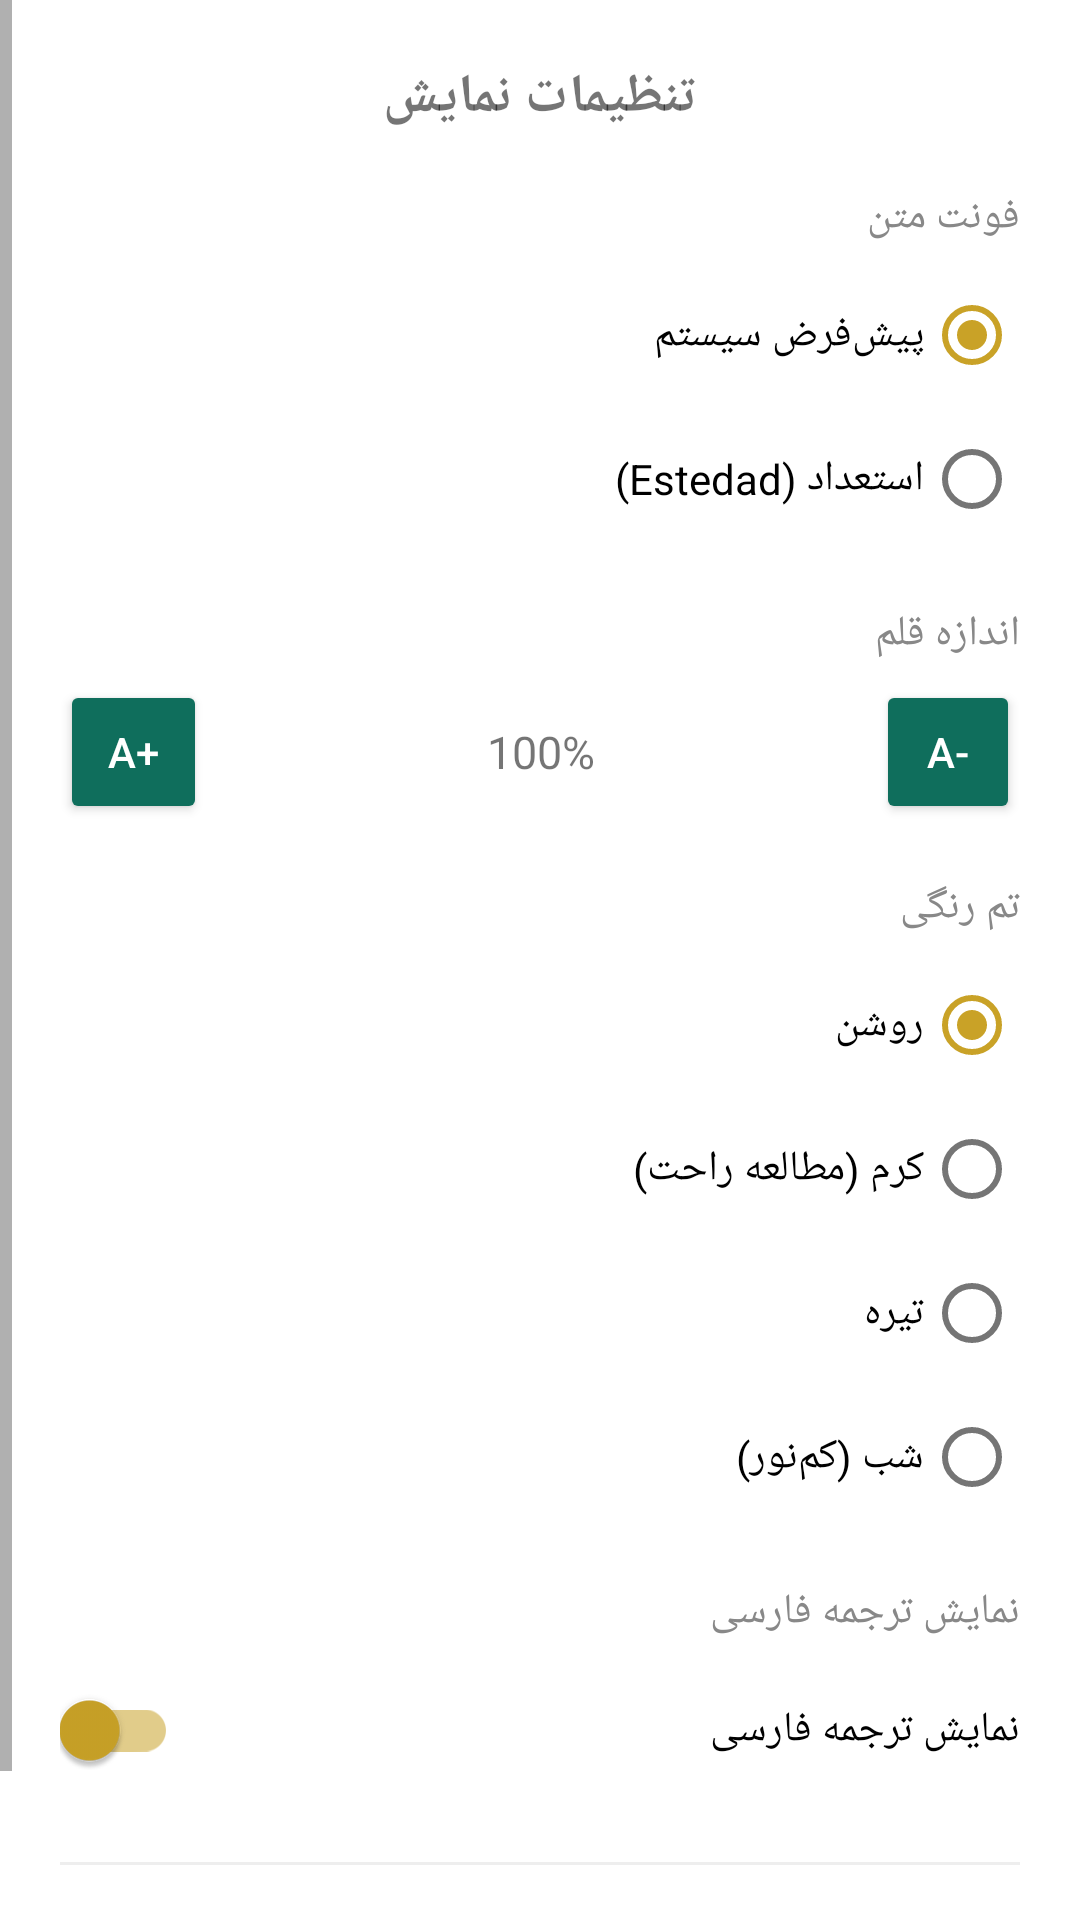

Here is an Android app screen rendered from its layout file. Give the layout XML and the strings, colors and styles it references.
<!-- AndroidManifest.xml: application theme Theme.Mafatih -->
<!-- res/layout/sheet_settings.xml -->
<?xml version="1.0" encoding="utf-8"?>
<ScrollView xmlns:android="http://schemas.android.com/apk/res/android"
    android:layout_width="match_parent"
    android:layout_height="wrap_content"
    android:layoutDirection="rtl">

<LinearLayout
    android:layout_width="match_parent"
    android:layout_height="wrap_content"
    android:orientation="vertical"
    android:padding="20dp">

    <TextView
        android:layout_width="match_parent"
        android:layout_height="wrap_content"
        android:text="@string/settings_title"
        android:textSize="18sp"
        android:textStyle="bold"
        android:textDirection="rtl"
        android:gravity="center"
        android:layout_marginBottom="18dp" />

    <TextView
        android:layout_width="wrap_content"
        android:layout_height="wrap_content"
        android:text="@string/font_section"
        android:textSize="14sp"
        android:textColor="#888888"
        android:textDirection="rtl" />

    <RadioGroup
        android:id="@+id/fontRadioGroup"
        android:layout_width="match_parent"
        android:layout_height="wrap_content"
        android:orientation="vertical"
        android:layout_marginTop="6dp"
        android:layout_marginBottom="18dp">

        <RadioButton
            android:id="@+id/fontSystem"
            android:layout_width="match_parent"
            android:layout_height="wrap_content"
            android:text="پیش‌فرض سیستم"
            android:textDirection="rtl"
            android:checked="true" />

        <RadioButton
            android:id="@+id/fontEstedad"
            android:layout_width="match_parent"
            android:layout_height="wrap_content"
            android:text="استعداد (Estedad)"
            android:textDirection="rtl" />
    </RadioGroup>

    <TextView
        android:layout_width="wrap_content"
        android:layout_height="wrap_content"
        android:text="@string/font_size_section"
        android:textSize="14sp"
        android:textColor="#888888"
        android:textDirection="rtl" />

    <LinearLayout
        android:layout_width="match_parent"
        android:layout_height="wrap_content"
        android:orientation="horizontal"
        android:gravity="center_vertical"
        android:layout_marginTop="6dp"
        android:layout_marginBottom="18dp">

        <Button
            android:id="@+id/fontSizeMinus"
            style="?android:attr/buttonStyleSmall"
            android:layout_width="wrap_content"
            android:layout_height="wrap_content"
            android:text="A-" />

        <TextView
            android:id="@+id/fontSizeLabel"
            android:layout_width="0dp"
            android:layout_height="wrap_content"
            android:layout_weight="1"
            android:gravity="center"
            android:text="100%"
            android:textSize="15sp" />

        <Button
            android:id="@+id/fontSizePlus"
            style="?android:attr/buttonStyleSmall"
            android:layout_width="wrap_content"
            android:layout_height="wrap_content"
            android:text="A+" />
    </LinearLayout>

    <TextView
        android:layout_width="wrap_content"
        android:layout_height="wrap_content"
        android:text="@string/theme_section"
        android:textSize="14sp"
        android:textColor="#888888"
        android:textDirection="rtl" />

    <RadioGroup
        android:id="@+id/themeRadioGroup"
        android:layout_width="match_parent"
        android:layout_height="wrap_content"
        android:orientation="vertical"
        android:layout_marginTop="6dp"
        android:layout_marginBottom="18dp">

        <RadioButton
            android:id="@+id/themeLight"
            android:layout_width="match_parent"
            android:layout_height="wrap_content"
            android:text="روشن"
            android:textDirection="rtl"
            android:checked="true" />

        <RadioButton
            android:id="@+id/themeSepia"
            android:layout_width="match_parent"
            android:layout_height="wrap_content"
            android:text="کرم (مطالعه راحت)"
            android:textDirection="rtl" />

        <RadioButton
            android:id="@+id/themeDark"
            android:layout_width="match_parent"
            android:layout_height="wrap_content"
            android:text="تیره"
            android:textDirection="rtl" />

        <RadioButton
            android:id="@+id/themeNight"
            android:layout_width="match_parent"
            android:layout_height="wrap_content"
            android:text="شب (کم‌نور)"
            android:textDirection="rtl" />
    </RadioGroup>

    <TextView
        android:layout_width="wrap_content"
        android:layout_height="wrap_content"
        android:text="@string/translation_section"
        android:textSize="14sp"
        android:textColor="#888888"
        android:textDirection="rtl" />

    <com.google.android.material.switchmaterial.SwitchMaterial
        android:id="@+id/translationSwitch"
        android:layout_width="match_parent"
        android:layout_height="wrap_content"
        android:layout_marginTop="6dp"
        android:text="نمایش ترجمه فارسی"
        android:textDirection="rtl"
        android:checked="true" />

    <View
        android:layout_width="match_parent"
        android:layout_height="1dp"
        android:layout_marginTop="20dp"
        android:layout_marginBottom="8dp"
        android:background="#EEEEEE" />

    <TextView
        android:id="@+id/aboutBtn"
        android:layout_width="match_parent"
        android:layout_height="wrap_content"
        android:text="@string/about_title"
        android:textSize="15sp"
        android:textColor="@color/brand_primary"
        android:textDirection="rtl"
        android:gravity="center"
        android:padding="12dp"
        android:background="?attr/selectableItemBackground" />

</LinearLayout>
</ScrollView>
<!-- resources referenced by this layout -->
<resources>
  <color name="brand_primary">#0F6E5C</color>
  <string name="about_title">درباره برنامه</string>
  <string name="font_section">فونت متن</string>
  <string name="font_size_section">اندازه قلم</string>
  <string name="settings_title">تنظیمات نمایش</string>
  <string name="theme_section">تم رنگی</string>
  <string name="translation_section">نمایش ترجمه فارسی</string>
  <style name="Theme.Mafatih" parent="Theme.MaterialComponents.Light.NoActionBar">
          <item name="colorPrimary">@color/brand_primary</item>
          <item name="colorPrimaryDark">@color/brand_primary_dark</item>
          <item name="colorAccent">@color/brand_gold</item>
          <item name="android:statusBarColor">@color/statusbar_light</item>
          <item name="android:windowLightStatusBar" tools:targetApi="23">false</item>
          <item name="android:datePickerDialogTheme">@style/ThemeOverlay.MaterialComponents.Dialog</item>
      </style>
  <color name="brand_primary_dark">#0A4F42</color>
  <color name="brand_gold">#C9A227</color>
  <color name="statusbar_light">#0A4F42</color>
</resources>
